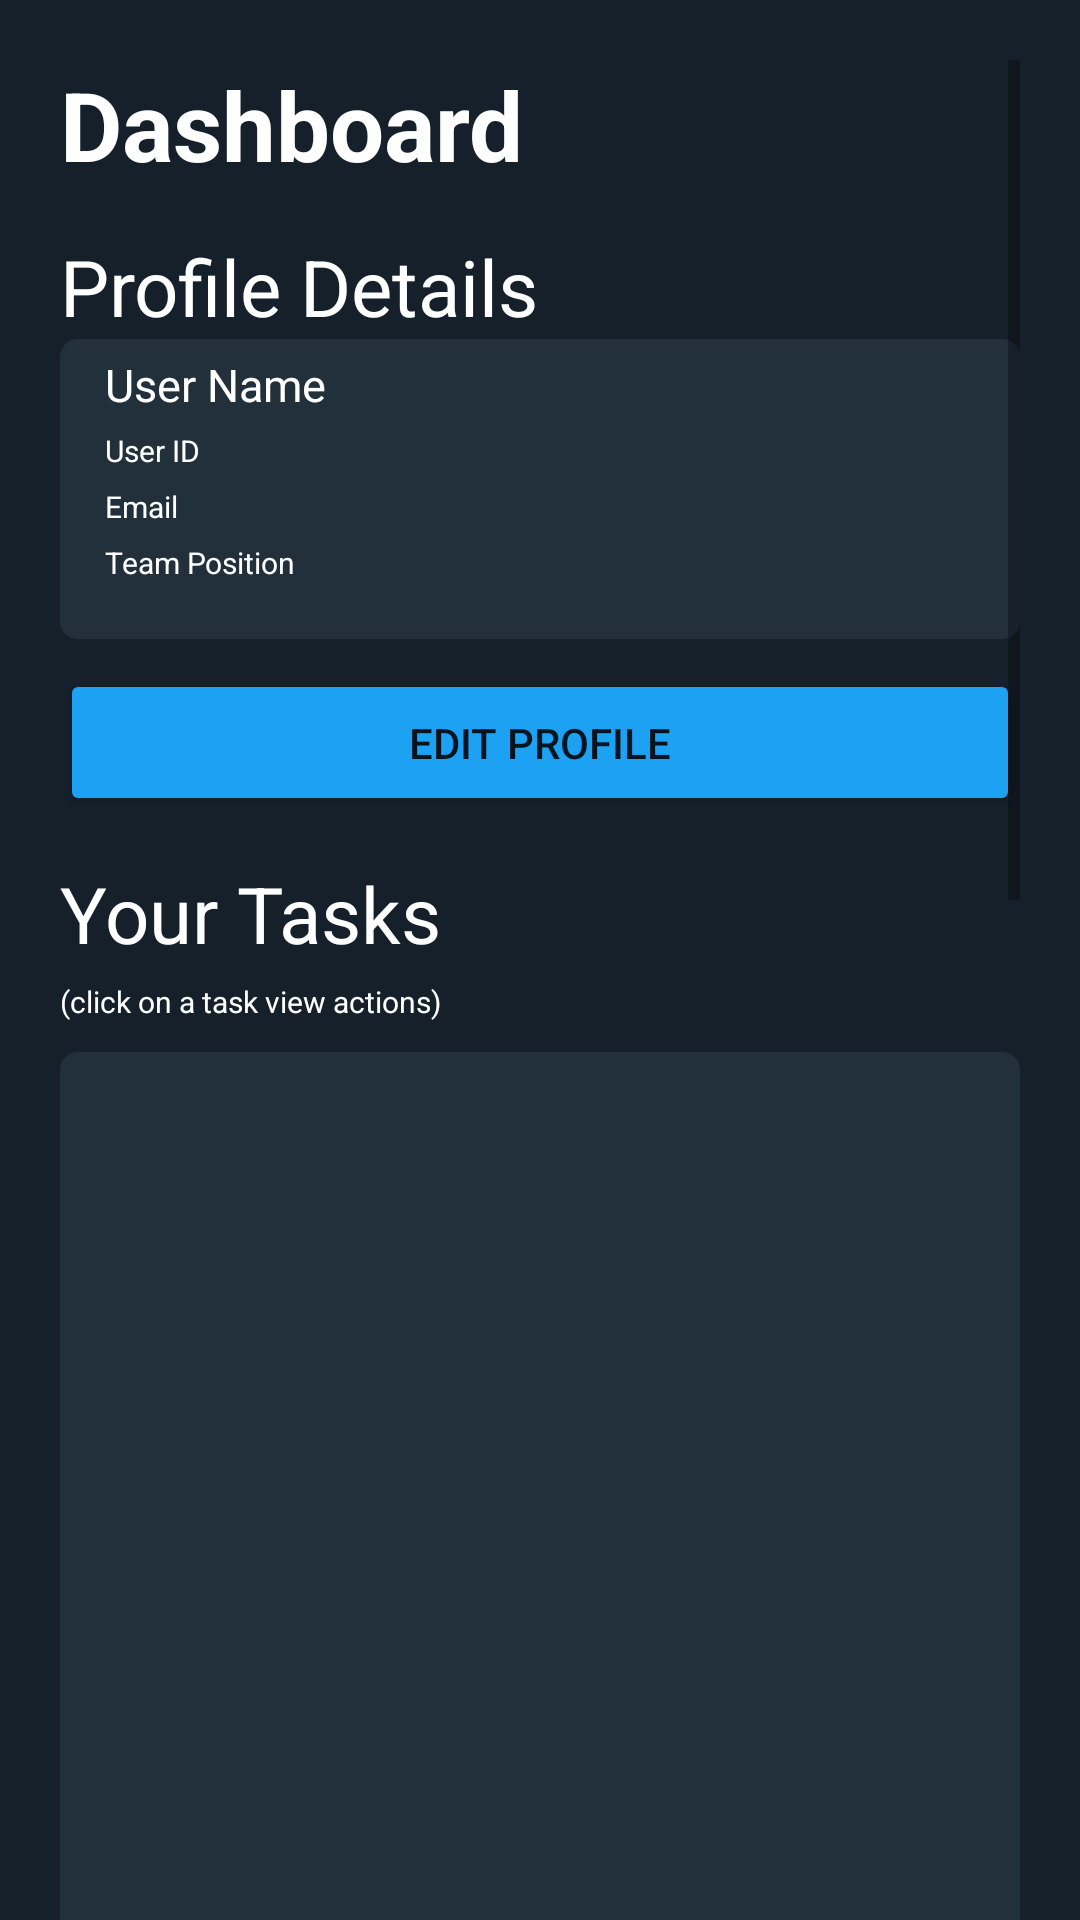

Produce the Android XML layout that renders to this screen, including the resource entries it uses.
<!-- AndroidManifest.xml: application theme Theme.ProductivityTracker -->
<!-- res/layout/activity_dashboard.xml -->
<?xml version="1.0" encoding="utf-8"?>
<ScrollView xmlns:android="http://schemas.android.com/apk/res/android"
    xmlns:app="http://schemas.android.com/apk/res-auto"
    xmlns:tools="http://schemas.android.com/tools"
    android:layout_width="match_parent"
    android:layout_height="match_parent"
    android:background="#15202B"
    android:paddingHorizontal="20dp"
    android:paddingTop="20dp"
    tools:context=".DashboardActivity">


    <LinearLayout
        android:layout_width="match_parent"
        android:layout_height="match_parent"
        android:orientation="vertical">

        <TextView
            android:id="@+id/dashboard_header"
            android:layout_width="match_parent"
            android:layout_height="wrap_content"
            android:text="Dashboard"
            android:textColor="@color/white"
            android:textSize="32dp"
            android:textStyle="bold" />

        <TextView
            android:id="@+id/your_profile_header"
            android:layout_width="match_parent"
            android:layout_height="wrap_content"
            android:layout_marginTop="15dp"
            android:text="Profile Details"
            android:textColor="@color/white"
            android:textSize="26dp" />

        <LinearLayout
            android:layout_width="match_parent"
            android:layout_height="100dp"
            android:background="@drawable/rounded_grey_box"
            android:orientation="vertical">

            <TextView
                android:id="@+id/user_name_text_view"
                android:layout_width="match_parent"
                android:layout_height="wrap_content"
                android:layout_marginLeft="15dp"
                android:layout_marginTop="5dp"
                android:layout_marginRight="15dp"
                android:text="User Name"
                android:textColor="@color/white"
                android:textSize="15dp" />

            <TextView
                android:id="@+id/user_id_text_view"
                android:layout_width="match_parent"
                android:layout_height="wrap_content"
                android:layout_marginLeft="15dp"
                android:layout_marginTop="5dp"
                android:layout_marginRight="15dp"
                android:text="User ID"
                android:textColor="@color/white"
                android:textSize="10dp" />

            <TextView
                android:id="@+id/user_email_text_view"
                android:layout_width="match_parent"
                android:layout_height="wrap_content"
                android:layout_marginLeft="15dp"
                android:layout_marginTop="5dp"
                android:layout_marginRight="15dp"
                android:text="Email"
                android:textColor="@color/white"
                android:textSize="10dp" />

            <TextView
                android:id="@+id/user_team_position_text_view"
                android:layout_width="match_parent"
                android:layout_height="wrap_content"
                android:layout_marginLeft="15dp"
                android:layout_marginTop="5dp"
                android:layout_marginRight="15dp"
                android:text="Team Position"
                android:textColor="@color/white"
                android:textSize="10dp" />


        </LinearLayout>

        <Button
            android:id="@+id/edit_profile_btn"
            android:layout_width="match_parent"
            android:layout_height="wrap_content"
            android:layout_marginTop="10dp"
            android:backgroundTint="#1DA1F2"
            android:onClick="handleEditProfileBtn"
            android:padding="15dp"
            android:text="Edit Profile" />


        <TextView
            android:id="@+id/your_tasks"
            android:layout_width="match_parent"
            android:layout_height="wrap_content"
            android:layout_marginTop="15dp"
            android:text="Your Tasks"
            android:textColor="@color/white"
            android:textSize="26dp" />

        <TextView
            android:layout_width="match_parent"
            android:layout_height="wrap_content"
            android:layout_marginTop="5dp"
            android:text="(click on a task view actions)"
            android:textColor="@color/white"
            android:textSize="10dp" />

        <ListView
            android:id="@+id/task_lv"
            android:layout_width="match_parent"
            android:layout_height="400dp"
            android:layout_marginTop="10dp"
            android:layout_marginBottom="20dp"
            android:background="@drawable/rounded_grey_box"
            android:minHeight="200dp"
            android:padding="10dp" />

        <LinearLayout
            android:layout_width="wrap_content"
            android:layout_height="match_parent">

            <Button
                android:id="@+id/add_task_id"
                android:layout_width="150dp"
                android:layout_height="wrap_content"
                android:layout_marginRight="10dp"
                android:backgroundTint="#1DA1F2"
                android:onClick="handleAddTaskBtn"
                android:padding="15dp"
                android:text="Add Tasks" />

            <Button
                android:id="@+id/delete_task_id"
                android:layout_width="150dp"
                android:layout_height="wrap_content"
                android:backgroundTint="#1E4156"
                android:onClick="handleDeleteTaskBtn"
                android:padding="15dp"
                android:text="Delete Task" />
        </LinearLayout>

        <TextView
            android:id="@+id/your_team"
            android:layout_width="match_parent"
            android:layout_height="wrap_content"
            android:layout_marginTop="15dp"
            android:text="Your Teams"
            android:textColor="@color/white"
            android:textSize="26dp" />

        <TextView
            android:layout_width="match_parent"
            android:layout_height="wrap_content"
            android:layout_marginTop="5dp"
            android:text="(click on a team to view)"
            android:textColor="@color/white"
            android:textSize="10dp" />

        <ListView
            android:id="@+id/team_lv"
            android:layout_width="match_parent"
            android:layout_height="300dp"
            android:layout_marginTop="10dp"
            android:layout_marginBottom="20dp"
            android:background="@drawable/rounded_grey_box"
            android:minHeight="200dp"
            android:padding="10dp" />

        <TextView
            android:id="@+id/complex_queries_header"
            android:layout_width="match_parent"
            android:layout_height="wrap_content"
            android:layout_marginTop="15dp"
            android:text="Complex Queries"
            android:textColor="@color/white"
            android:textSize="26dp" />

        <Button
            android:id="@+id/complex_queries_btn"
            android:layout_width="match_parent"
            android:layout_height="wrap_content"
            android:layout_marginRight="10dp"
            android:layout_marginBottom="100dp"
            android:backgroundTint="#1DA1F2"
            android:onClick="handleComplexQueriesBtn"
            android:padding="15dp"
            android:text="View Queries" />
    </LinearLayout>
</ScrollView>
<!-- resources referenced by this layout -->
<resources>
  <!-- drawable rounded_grey_box (drawable) -->
  <?xml version="1.0" encoding="utf-8"?>
  <shape xmlns:android="http://schemas.android.com/apk/res/android"
      android:shape="rectangle"
      android:padding="10dp">
  
      <solid android:color="#22303C" />
      <corners
          android:bottomRightRadius="6dp"
          android:bottomLeftRadius="6dp"
          android:topLeftRadius="6dp"
          android:topRightRadius="6dp" />
  </shape>
  <style name="Theme.ProductivityTracker" parent="Theme.MaterialComponents.DayNight">
          <item name="android:windowNoTitle">true</item>
          
          <item name="colorPrimary">@color/purple_500</item>
          <item name="colorPrimaryVariant">@color/purple_700</item>
          <item name="colorOnPrimary">@color/white</item>
          
          <item name="colorSecondary">@color/teal_200</item>
          <item name="colorSecondaryVariant">@color/teal_700</item>
          <item name="colorOnSecondary">@color/black</item>
          
      </style>
  <!-- not gathered from this repository: default colours our renderer supplied (Android Studio template values) -->
  <color name="purple_500">#FF6200EE</color>
  <color name="purple_700">#FF3700B3</color>
  <color name="teal_200">#FF03DAC5</color>
  <color name="teal_700">#FF018786</color>
  <color name="black">#FF000000</color>
  <color name="white">#FFFFFFFF</color>
</resources>
